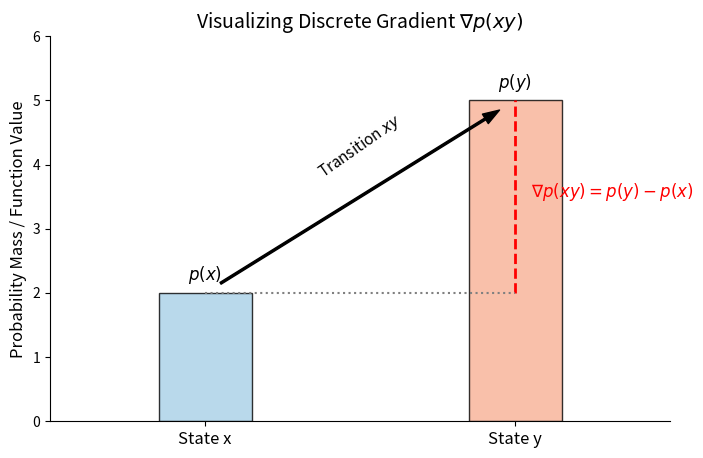

Recreate this plot in Python.
import matplotlib.pyplot as plt
import numpy as np

def draw_discrete_gradient():
    # Create figure
    fig, ax = plt.subplots(figsize=(8, 5))

    # Define states and probabilities
    states = ['State x', 'State y']
    x_pos = [1, 3]
    probs = [2.0, 5.0]  # p(x)=2, p(y)=5

    # Plot bars for probabilities
    bars = ax.bar(x_pos, probs, width=0.6, color=['#a8d0e6', '#f8b195'], alpha=0.8, edgecolor='black')

    # Add transition arrow (Edge xy)
    ax.annotate('', xy=(3, 5), xytext=(1, 2),
                arrowprops=dict(facecolor='black', shrink=0.05, width=1.5, headwidth=8))

    # Label the gradient (Difference)
    # Draw a line showing the difference level
    ax.plot([3, 3], [2, 5], color='red', linestyle='--', linewidth=2)
    ax.plot([1, 3], [2, 2], color='gray', linestyle=':', linewidth=1.5)

    # Add text labels
    ax.text(1, 2.2, '$p(x)$', ha='center', fontsize=12, fontweight='bold')
    ax.text(3, 5.2, '$p(y)$', ha='center', fontsize=12, fontweight='bold')
    
    # Label for the arrow
    ax.text(2, 3.8, 'Transition $xy$', ha='center', rotation=35, fontsize=11)

    # Label for the gradient
    ax.text(3.1, 3.5, r'$\nabla p(xy) = p(y) - p(x)$', ha='left', color='red', fontsize=12, fontweight='bold')

    # Set chart limits and labels
    ax.set_ylim(0, 6)
    ax.set_xlim(0, 4)
    ax.set_xticks(x_pos)
    ax.set_xticklabels(states, fontsize=12)
    ax.set_ylabel('Probability Mass / Function Value', fontsize=12)
    ax.set_title('Visualizing Discrete Gradient $\\nabla p(xy)$', fontsize=14)
    
    # Remove top and right spines
    ax.spines['top'].set_visible(False)
    ax.spines['right'].set_visible(False)

    # Save the plot
    plt.savefig('discrete_gradient_visual.png')

draw_discrete_gradient()
